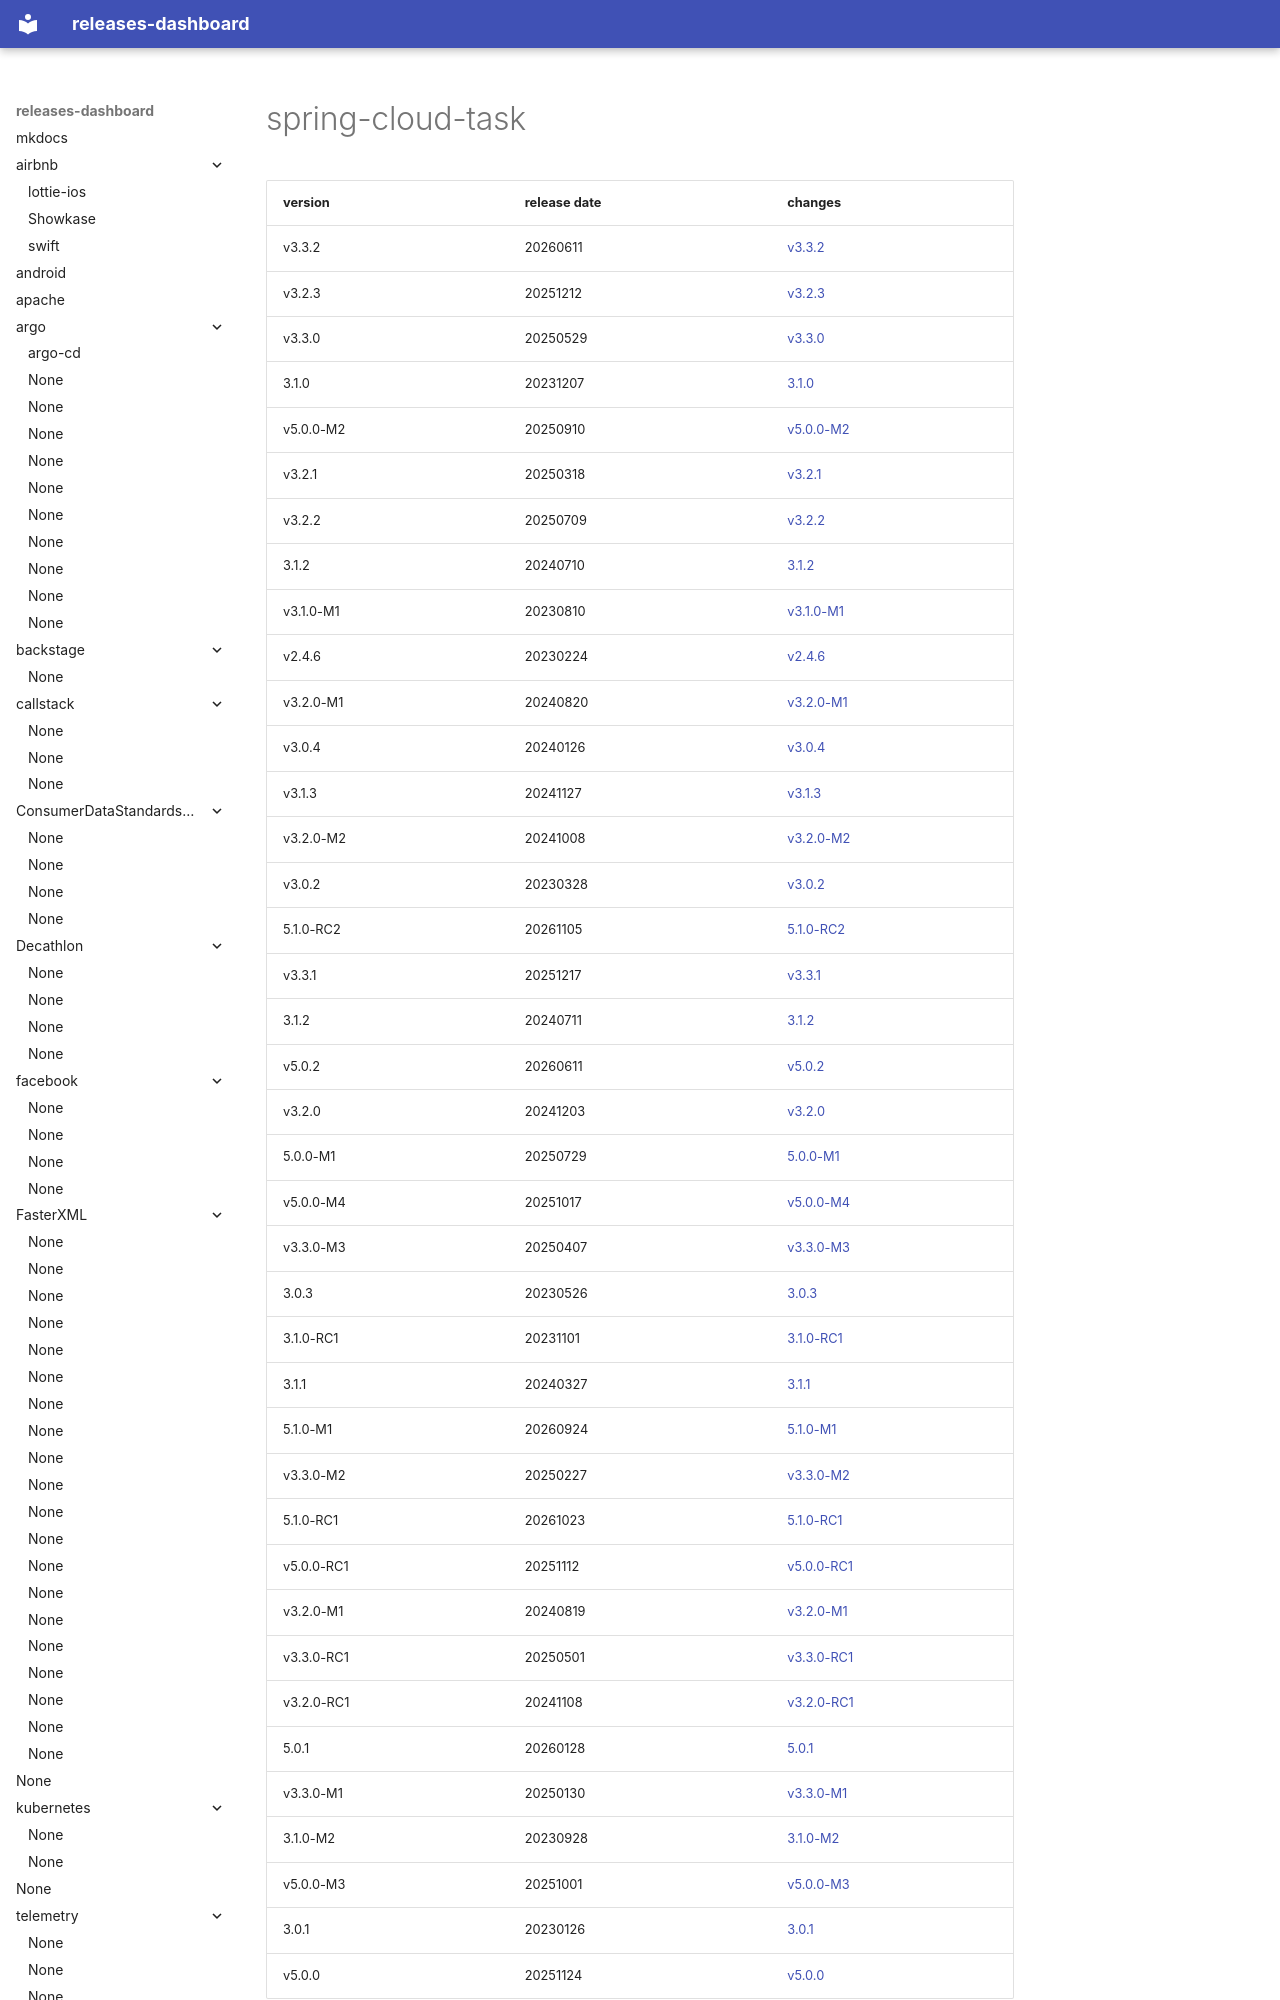

repository: rock-hu/releases-dashboard · page: spring-cloud/spring-cloud-task/index.html · generator: mkdocs

# spring-cloud-task	


|version|release date|changes|
|---|---|---|
|v3.3.2|20260611|[v3.3.2](./v3.3.2-20260611.md)|
|v3.2.3|20251212|[v3.2.3](./v3.2.3-20251212.md)|
|v3.3.0|20250529|[v3.3.0](./v3.3.0-20250529.md)|
|3.1.0|20231207|[3.1.0](./3.1.0-20231207.md)|
|v5.0.0-M2|20250910|[v5.0.0-M2](./v5.0.0-M2-20250910.md)|
|v3.2.1|20250318|[v3.2.1](./v3.2.1-20250318.md)|
|v3.2.2|20250709|[v3.2.2](./v3.2.2-20250709.md)|
|3.1.2|20240710|[3.1.2](./3.1.2-20240710.md)|
|v3.1.0-M1|20230810|[v3.1.0-M1](./v3.1.0-M1-20230810.md)|
|v2.4.6|20230224|[v2.4.6](./v2.4.6-20230224.md)|
|v3.2.0-M1|20240820|[v3.2.0-M1](./v3.2.0-M1-20240820.md)|
|v3.0.4|20240126|[v3.0.4](./v3.0.4-20240126.md)|
|v3.
